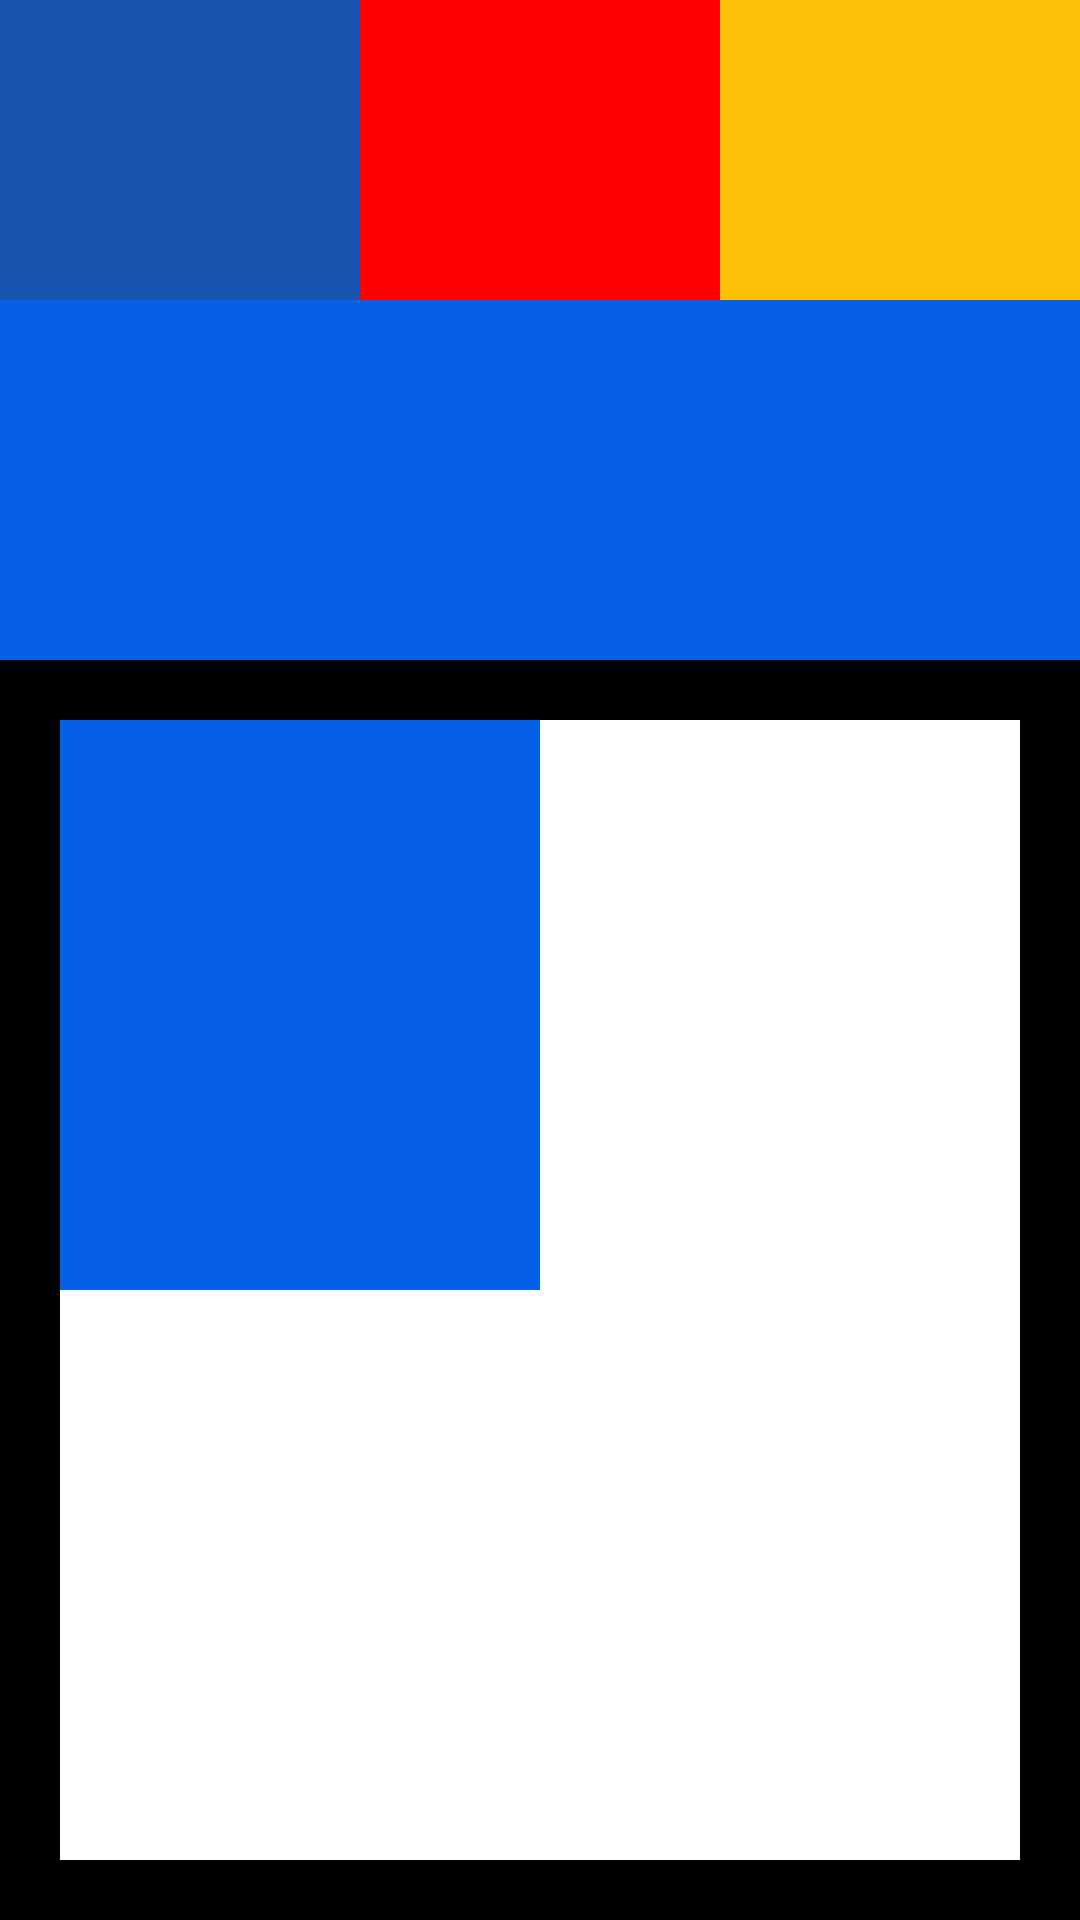

Here is an Android app screen rendered from its layout file. Give the layout XML and the strings, colors and styles it references.
<!-- AndroidManifest.xml: application theme MaterialCoBridgeTheme -->
<!-- res/layout/linear_layout.xml -->
<?xml version="1.0" encoding="utf-8"?>
<LinearLayout xmlns:android="http://schemas.android.com/apk/res/android"
    android:orientation="vertical"
    android:layout_width="match_parent"
    android:layout_height="match_parent">
    <LinearLayout
        android:orientation="horizontal"
        android:layout_width="match_parent"
        android:layout_height="wrap_content">
        <LinearLayout
            android:background="@color/blue2"
            android:layout_width="0dp"
            android:layout_weight="1"
            android:layout_height="100dp"/>
        <LinearLayout
            android:background="@color/red"
            android:layout_width="0dp"
            android:layout_weight="1"
            android:layout_height="100dp"/>
        <LinearLayout
            android:background="@color/yellow"
            android:layout_width="0dp"
            android:layout_weight="1"
            android:layout_height="100dp"/>
    </LinearLayout>
    <LinearLayout
        android:background="@color/blue"
        android:layout_width="match_parent"
        android:layout_height="120dp"/>
    <LinearLayout
        android:padding="20dp"
        android:orientation="vertical"
        android:background="@color/black"
        android:layout_width="match_parent"
        android:layout_height="match_parent">
        <LinearLayout
            android:background="@color/yellow"
            android:layout_width="match_parent"
            android:layout_height="0dp"
            android:layout_weight="1">
            <LinearLayout
                android:background="@color/blue"
                android:layout_width="0dp"
                android:layout_weight="1"
                android:layout_height="match_parent"/>
            <LinearLayout
                android:background="@color/white"
                android:layout_width="0dp"
                android:layout_weight="1"
                android:layout_height="match_parent"/>

        </LinearLayout>
        <LinearLayout
            android:background="@color/white"
            android:layout_width="match_parent"
            android:layout_height="0dp"
            android:layout_weight="1"/>
    </LinearLayout>
</LinearLayout>
<!-- resources referenced by this layout -->
<resources>
  <color name="black">#FF000000</color>
  <color name="blue">#0560E7</color>
  <color name="blue2">#FF1754AF</color>
  <color name="red">#FF0000</color>
  <color name="white">#FFFFFFFF</color>
  <color name="yellow">#FFC107</color>
  <style name="MaterialCoBridgeTheme" parent="Theme.MaterialComponents.Light.NoActionBar.Bridge">
          
          <item name="colorPrimary">@color/white</item>
          <item name="colorPrimaryDark">@color/white</item>
          <item name="colorAccent">@color/white</item>
          <item name="windowActionBar">false</item>
          <item name="windowNoTitle">true</item>
          <item name="android:statusBarColor" tools:targetApi="lollipop">
              ?android:attr/colorBackground
          </item>
      </style>
</resources>
